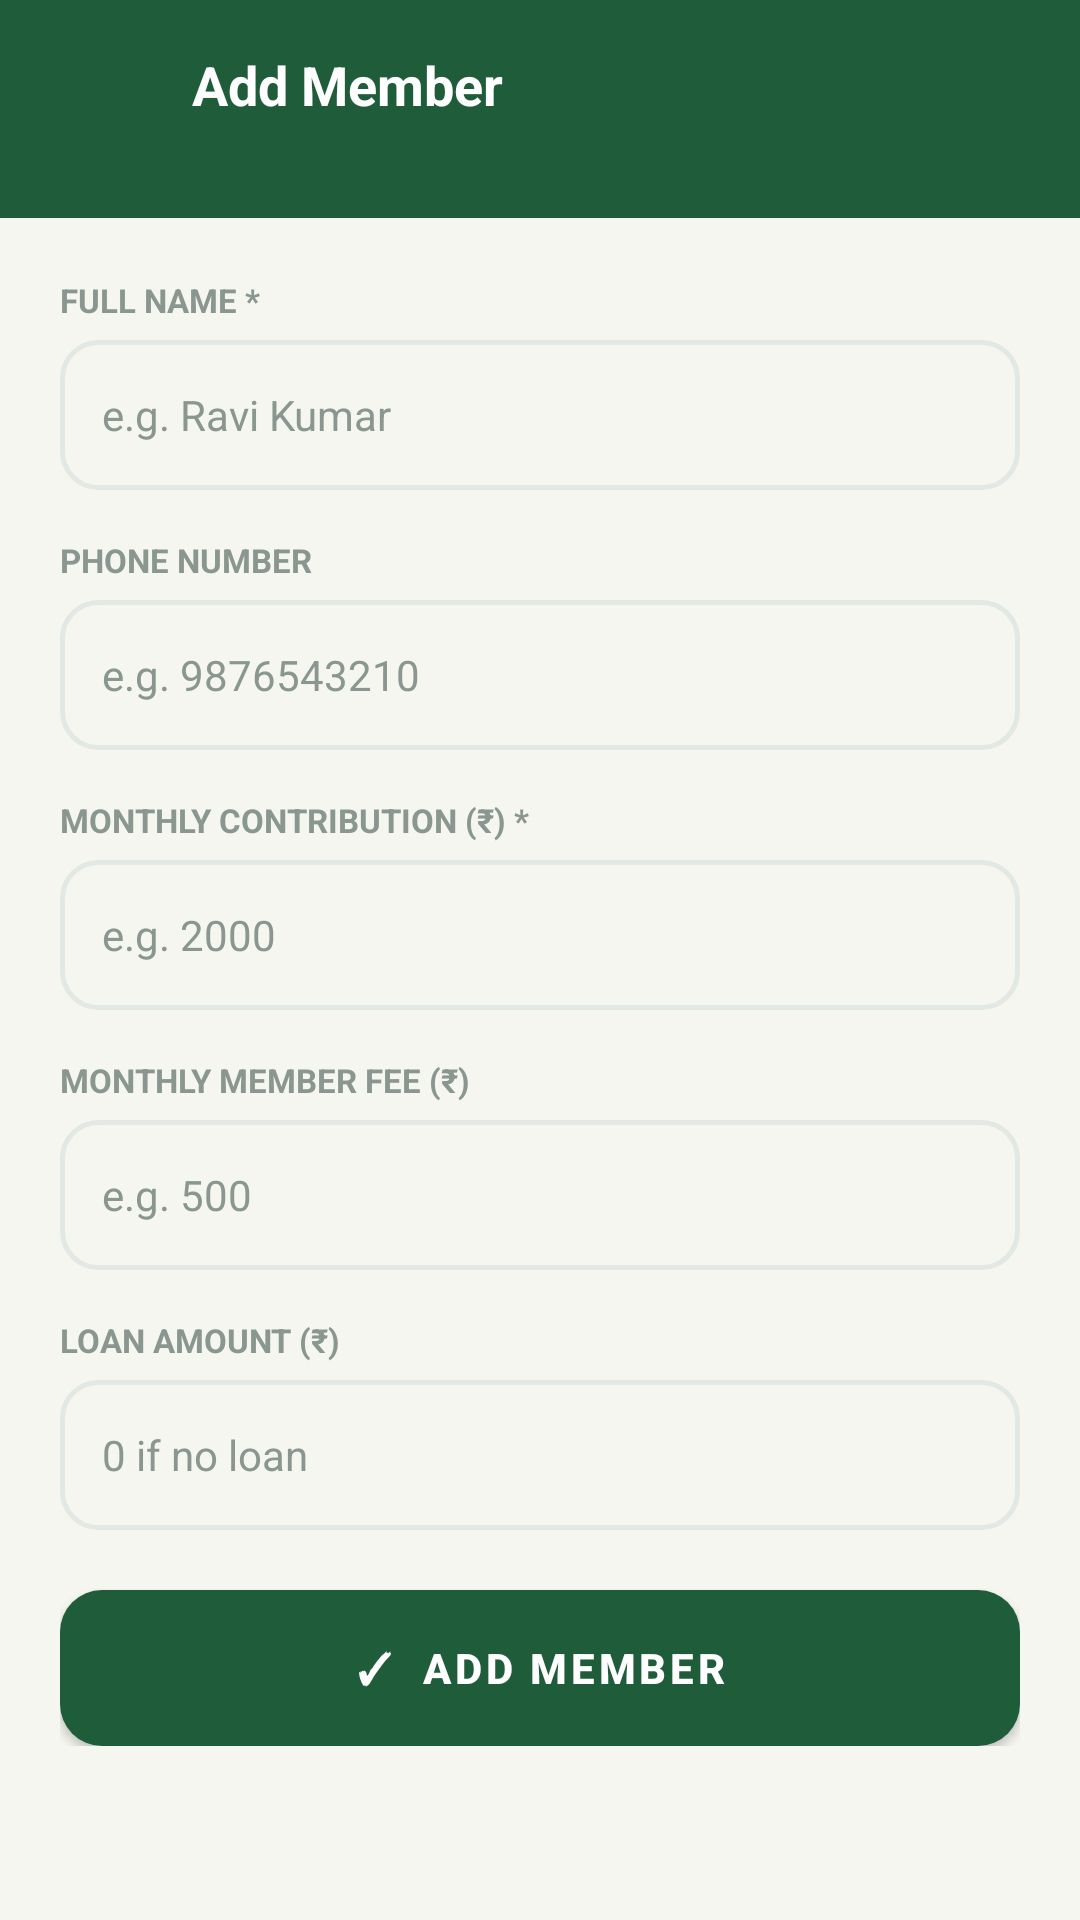

Produce the Android XML layout that renders to this screen, including the resource entries it uses.
<!-- AndroidManifest.xml: application theme Theme.KSociety -->
<!-- res/layout/fragment_add_member.xml -->
<?xml version="1.0" encoding="utf-8"?>
<ScrollView xmlns:android="http://schemas.android.com/apk/res/android"
    android:layout_width="match_parent"
    android:layout_height="match_parent"
    android:background="@color/bg_main">

    <LinearLayout
        android:layout_width="match_parent"
        android:layout_height="wrap_content"
        android:orientation="vertical">

        <LinearLayout
            android:layout_width="match_parent" android:layout_height="wrap_content"
            android:background="@color/header_green" android:gravity="center_vertical"
            android:orientation="horizontal" android:padding="16dp">
            <ImageButton
                android:id="@+id/btn_back"
                android:layout_width="36dp" android:layout_height="36dp"
                android:background="?attr/selectableItemBackgroundBorderless"
                android:src="@drawable/ic_nav_back" android:tint="@color/white"
                android:contentDescription="Back"/>
            <LinearLayout android:layout_width="0dp" android:layout_height="wrap_content"
                android:layout_marginStart="12dp" android:layout_weight="1" android:orientation="vertical">
                <TextView android:layout_width="wrap_content" android:layout_height="wrap_content"
                    android:text="Add Member" android:textColor="@color/white"
                    android:textSize="18sp" android:textStyle="bold"/>
                <TextView android:id="@+id/tv_fund_name" android:layout_width="wrap_content"
                    android:layout_height="wrap_content" android:textColor="#AAFFFFFF" android:textSize="12sp"/>
            </LinearLayout>
        </LinearLayout>

        <LinearLayout android:layout_width="match_parent" android:layout_height="wrap_content"
            android:orientation="vertical" android:padding="20dp">

            
            <FrameLayout
                android:id="@+id/frame_avatar_preview"
                android:layout_width="60dp" android:layout_height="60dp"
                android:layout_gravity="center_horizontal" android:layout_marginBottom="20dp"
                android:background="@drawable/bg_avatar" android:visibility="gone">
                <TextView android:id="@+id/tv_avatar_preview"
                    android:layout_width="wrap_content" android:layout_height="wrap_content"
                    android:layout_gravity="center" android:textColor="@color/header_green"
                    android:textSize="20sp" android:textStyle="bold"/>
            </FrameLayout>

            <TextView android:layout_width="wrap_content" android:layout_height="wrap_content"
                android:layout_marginBottom="6dp" android:text="FULL NAME *"
                android:textColor="@color/text_muted" android:textSize="11sp" android:textStyle="bold"/>
            <EditText android:id="@+id/et_name" android:layout_width="match_parent" android:layout_height="50dp"
                android:layout_marginBottom="16dp" android:background="@drawable/bg_input_field"
                android:hint="e.g. Ravi Kumar" android:inputType="textCapWords|textPersonName"
                android:paddingStart="14dp" android:paddingEnd="14dp"
                android:textColor="@color/text_primary" android:textColorHint="@color/text_muted" android:textSize="14sp"/>

            <TextView android:layout_width="wrap_content" android:layout_height="wrap_content"
                android:layout_marginBottom="6dp" android:text="PHONE NUMBER"
                android:textColor="@color/text_muted" android:textSize="11sp" android:textStyle="bold"/>
            <EditText android:id="@+id/et_phone" android:layout_width="match_parent" android:layout_height="50dp"
                android:layout_marginBottom="16dp" android:background="@drawable/bg_input_field"
                android:hint="e.g. 9876543210" android:inputType="phone"
                android:paddingStart="14dp" android:paddingEnd="14dp"
                android:textColor="@color/text_primary" android:textColorHint="@color/text_muted" android:textSize="14sp"/>

            <TextView android:layout_width="wrap_content" android:layout_height="wrap_content"
                android:layout_marginBottom="6dp" android:text="MONTHLY CONTRIBUTION (₹) *"
                android:textColor="@color/text_muted" android:textSize="11sp" android:textStyle="bold"/>
            <EditText android:id="@+id/et_contribution" android:layout_width="match_parent" android:layout_height="50dp"
                android:layout_marginBottom="16dp" android:background="@drawable/bg_input_field"
                android:hint="e.g. 2000" android:inputType="number"
                android:paddingStart="14dp" android:paddingEnd="14dp"
                android:textColor="@color/text_primary" android:textColorHint="@color/text_muted" android:textSize="14sp"/>

            <TextView android:layout_width="wrap_content" android:layout_height="wrap_content"
                android:layout_marginBottom="6dp" android:text="MONTHLY MEMBER FEE (₹)"
                android:textColor="@color/text_muted" android:textSize="11sp" android:textStyle="bold"/>
            <EditText android:id="@+id/et_fee" android:layout_width="match_parent" android:layout_height="50dp"
                android:layout_marginBottom="16dp" android:background="@drawable/bg_input_field"
                android:hint="e.g. 500" android:inputType="number"
                android:paddingStart="14dp" android:paddingEnd="14dp"
                android:textColor="@color/text_primary" android:textColorHint="@color/text_muted" android:textSize="14sp"/>

            <TextView android:layout_width="wrap_content" android:layout_height="wrap_content"
                android:layout_marginBottom="6dp" android:text="LOAN AMOUNT (₹)"
                android:textColor="@color/text_muted" android:textSize="11sp" android:textStyle="bold"/>
            <EditText android:id="@+id/et_loan" android:layout_width="match_parent" android:layout_height="50dp"
                android:layout_marginBottom="20dp" android:background="@drawable/bg_input_field"
                android:hint="0 if no loan" android:inputType="number"
                android:paddingStart="14dp" android:paddingEnd="14dp"
                android:textColor="@color/text_primary" android:textColorHint="@color/text_muted" android:textSize="14sp"/>

            
            <LinearLayout android:id="@+id/layout_preview" android:layout_width="match_parent"
                android:layout_height="wrap_content" android:layout_marginBottom="20dp"
                android:background="@drawable/bg_accent_soft" android:gravity="center_vertical"
                android:orientation="horizontal" android:padding="14dp" android:visibility="gone">
                <FrameLayout android:layout_width="38dp" android:layout_height="38dp"
                    android:layout_marginEnd="10dp" android:background="@drawable/bg_avatar">
                    <TextView android:id="@+id/tv_preview_avatar" android:layout_width="wrap_content"
                        android:layout_height="wrap_content" android:layout_gravity="center"
                        android:textColor="@color/header_green" android:textSize="13sp" android:textStyle="bold"/>
                </FrameLayout>
                <LinearLayout android:layout_width="match_parent" android:layout_height="wrap_content" android:orientation="vertical">
                    <TextView android:id="@+id/tv_preview_name" android:layout_width="wrap_content"
                        android:layout_height="wrap_content" android:textColor="@color/text_primary"
                        android:textSize="13sp" android:textStyle="bold"/>
                    <TextView android:id="@+id/tv_preview_detail" android:layout_width="wrap_content"
                        android:layout_height="wrap_content" android:textColor="@color/text_muted" android:textSize="11sp"/>
                </LinearLayout>
            </LinearLayout>

            <Button android:id="@+id/btn_save_member" android:layout_width="match_parent" android:layout_height="52dp"
                android:background="@drawable/bg_button_primary" android:text="✓  Add Member"
                android:textColor="@color/white" android:textSize="14sp" android:textStyle="bold"/>
        </LinearLayout>
    </LinearLayout>
</ScrollView>
<!-- resources referenced by this layout -->
<resources>
  <color name="bg_main">#F5F6F0</color>
  <color name="header_green">#1F5C3A</color>
  <color name="text_muted">#8A9690</color>
  <color name="text_primary">#1A1F1C</color>
  <color name="white">#FFFFFF</color>
  <!-- drawable bg_accent_soft (drawable) -->
  <?xml version="1.0" encoding="utf-8"?>
  <shape xmlns:android="http://schemas.android.com/apk/res/android" android:shape="rectangle">
      <solid android:color="@color/accent_soft"/>
      <corners android:radius="14dp"/>
      <stroke android:width="1dp" android:color="#33000000"/>
  </shape>
  <!-- drawable bg_avatar (drawable) -->
  <?xml version="1.0" encoding="utf-8"?>
  <shape xmlns:android="http://schemas.android.com/apk/res/android" android:shape="oval">
      <solid android:color="@color/accent_soft"/>
      <stroke android:width="1.5dp" android:color="@color/header_sub"/>
  </shape>
  <!-- drawable bg_button_primary (drawable) -->
  <?xml version="1.0" encoding="utf-8"?>
  <shape xmlns:android="http://schemas.android.com/apk/res/android" android:shape="rectangle">
      <solid android:color="@color/header_green"/>
      <corners android:radius="14dp"/>
  </shape>
  <!-- drawable bg_input_field (drawable) -->
  <?xml version="1.0" encoding="utf-8"?>
  <shape xmlns:android="http://schemas.android.com/apk/res/android" android:shape="rectangle">
      <solid android:color="@color/bg_main"/>
      <corners android:radius="12dp"/>
      <stroke android:width="1.5dp" android:color="@color/border_color"/>
  </shape>
  <style name="Theme.KSociety" parent="Theme.MaterialComponents.Light.NoActionBar">
          <item name="colorPrimary">@color/header_green</item>
          <item name="colorPrimaryVariant">@color/colorPrimaryDark</item>
          <item name="colorOnPrimary">@color/white</item>
          <item name="colorSecondary">@color/color_green</item>
          <item name="colorOnSecondary">@color/white</item>
          <item name="android:colorBackground">@color/bg_main</item>
          <item name="colorSurface">@color/surface</item>
          <item name="colorOnSurface">@color/text_primary</item>
          <item name="android:statusBarColor">@color/header_green</item>
          <item name="android:navigationBarColor">@color/surface</item>
      </style>
  <color name="accent_soft">#E8F2EC</color>
  <color name="header_sub">#A8C9B5</color>
  <color name="border_color">#E2E8E4</color>
  <color name="colorPrimaryDark">#174D30</color>
  <color name="color_green">#1F7A4A</color>
  <color name="surface">#FFFFFF</color>
</resources>
